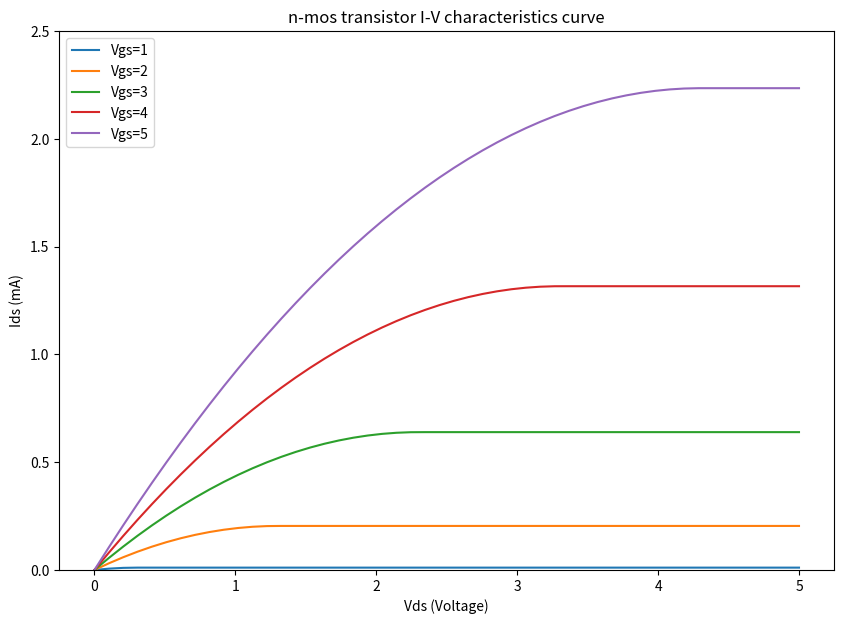
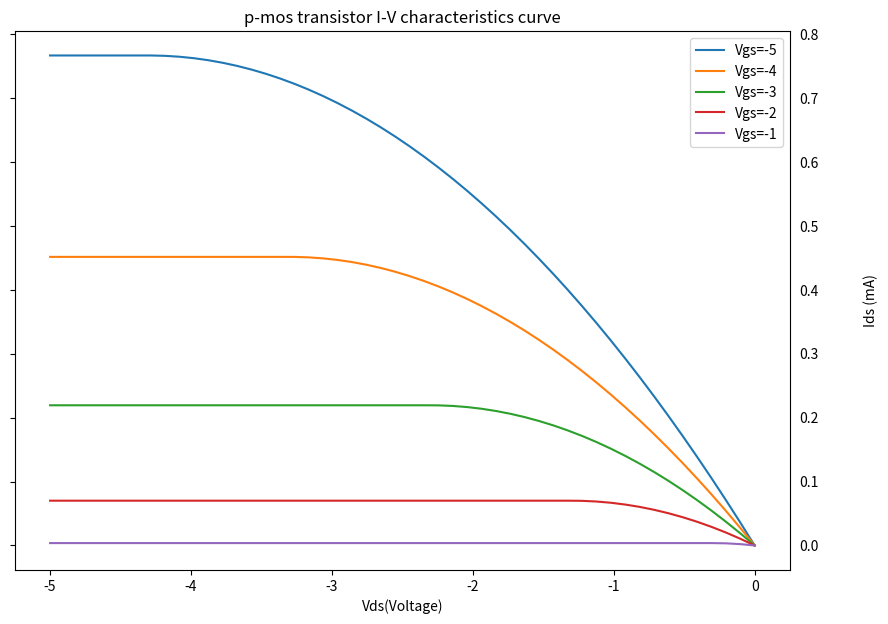

Reproduce these figures in Python, in order.
'''
N-mos transistor I-V characteristic

t_ox= oxidation thickness
mu= mobility constant
Vt=threshold voltage
Vgs=gate to source voltage. Range of (0 to 5)
Vds=drain to source voltage
Ids = Drain to source current
W= Gate width
L= Gate Length 
'''
## importing all essential library
import matplotlib.pyplot as plt
import numpy as np
 
# all Variables
t_ox = 100*(10**-8)   
mu=350
Vt=0.7 
range_Vgs = range(1,6)
range_Vds= np.linspace(0,5)
W=4
L=2
epsilon = 8.854*(10**-14)
 
# Beta value Execution
Beta = mu*(3.9*epsilon/t_ox)*(W/L)
 
# Showing the curve
plt.figure(figsize=(10,7))
for Vgs in range_Vgs:
  Ids_value = []
  for Vds in range_Vds:
    if Vgs<Vt:
      Ids=0
    elif Vgs>Vt and Vds<=(Vgs-Vt):
      Ids= Beta*(Vgs-Vt-(Vds/2))*Vds
    elif Vgs>Vt and Vds>(Vgs-Vt):
      Ids=(Beta/2)*((Vgs-Vt)**2)
    Ids_value.append(Ids*1000)
  plt.plot(range_Vds,Ids_value,label = "Vgs={}".format(Vgs))
plt.ylim([0, 2.5])
plt.title(r'n-mos transistor I-V characteristics curve')
plt.xlabel('Vds (Voltage)')
plt.ylabel('Ids (mA)')
plt.legend()
plt.show()

'''
P-mos transistor I-V characteristic

'''
## importing all essential library
import matplotlib.pyplot as plt
import numpy as np

# all Variable 
t_ox = 100*(10**-8)
mu=120
Vt=-0.7
range_Vgs = range(-5,0)
range_Vds= -np.linspace(0,5)
W=4
L=2
epsilon = 8.854*(10**-14)

# Beta value Execution
Beta = mu*(3.9*epsilon/t_ox)*(W/L)

# Showing the curve
plt.figure(figsize=(10,7))
plt.tick_params(axis="y",which='both',labelleft=False,labelright=True)

for Vgs in range_Vgs:
  Ids_value = []
  for Vds in range_Vds:
    if Vgs>Vt:
      Ids=0
    elif Vgs<Vt and Vds>=(Vgs-Vt):
      Ids= Beta*(Vgs-Vt-(Vds/2))*Vds
    elif Vgs<Vt and Vds<(Vgs-Vt):
      Ids=(Beta/2)*((Vgs-Vt)**2)
    Ids_value.append(Ids*1000)
  plt.plot(range_Vds,Ids_value,label = "Vgs={}".format(Vgs))
plt.title(r'p-mos transistor I-V characteristics curve')
plt.xlabel('Vds(Voltage)')
plt.ylabel('Ids (mA)',labelpad=-625)
plt.legend()
plt.show()